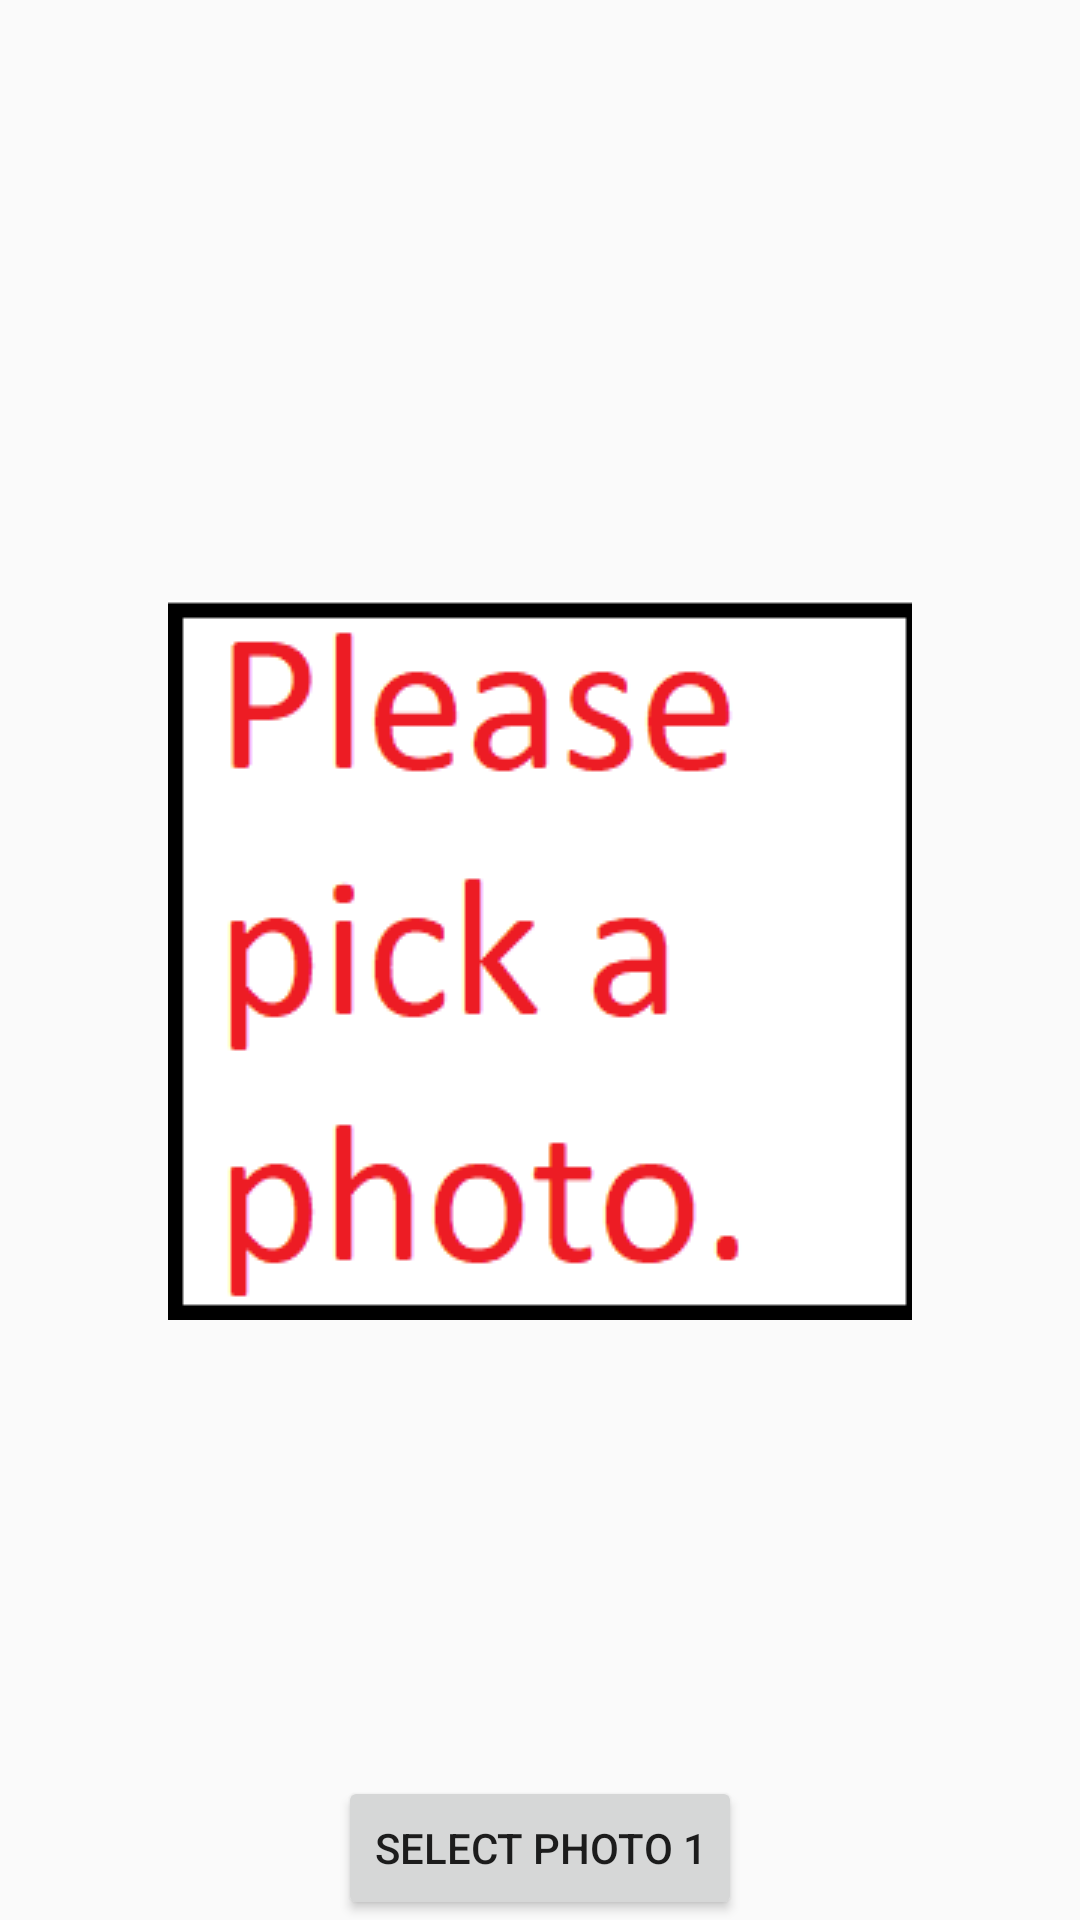

Here is an Android app screen rendered from its layout file. Give the layout XML and the strings, colors and styles it references.
<!-- AndroidManifest.xml: application theme Theme.AppCompat.Light.NoActionBar -->
<!-- res/layout/photo1.xml -->
<?xml version="1.0" encoding="utf-8"?>
<RelativeLayout xmlns:android="http://schemas.android.com/apk/res/android"
    android:layout_width="match_parent"
    android:layout_height="match_parent"
    >
    <ImageView
        android:id="@+id/displayPhoto1View"
        android:layout_height="wrap_content"
        android:layout_width="wrap_content"
        android:src="@drawable/demo"
        android:layout_centerHorizontal="true"
        android:layout_centerVertical="true"/>
    <Button
        android:id="@+id/pickPhoto1Button"
        android:layout_width="wrap_content"
        android:layout_height="wrap_content"
        android:text="select photo 1"
        android:layout_alignParentBottom="true"
        android:layout_centerHorizontal="true"/>

</RelativeLayout>
<!-- resources referenced by this layout -->
<resources>
  <!-- drawable demo: png bitmap (drawable, 6313 bytes) -->
</resources>
